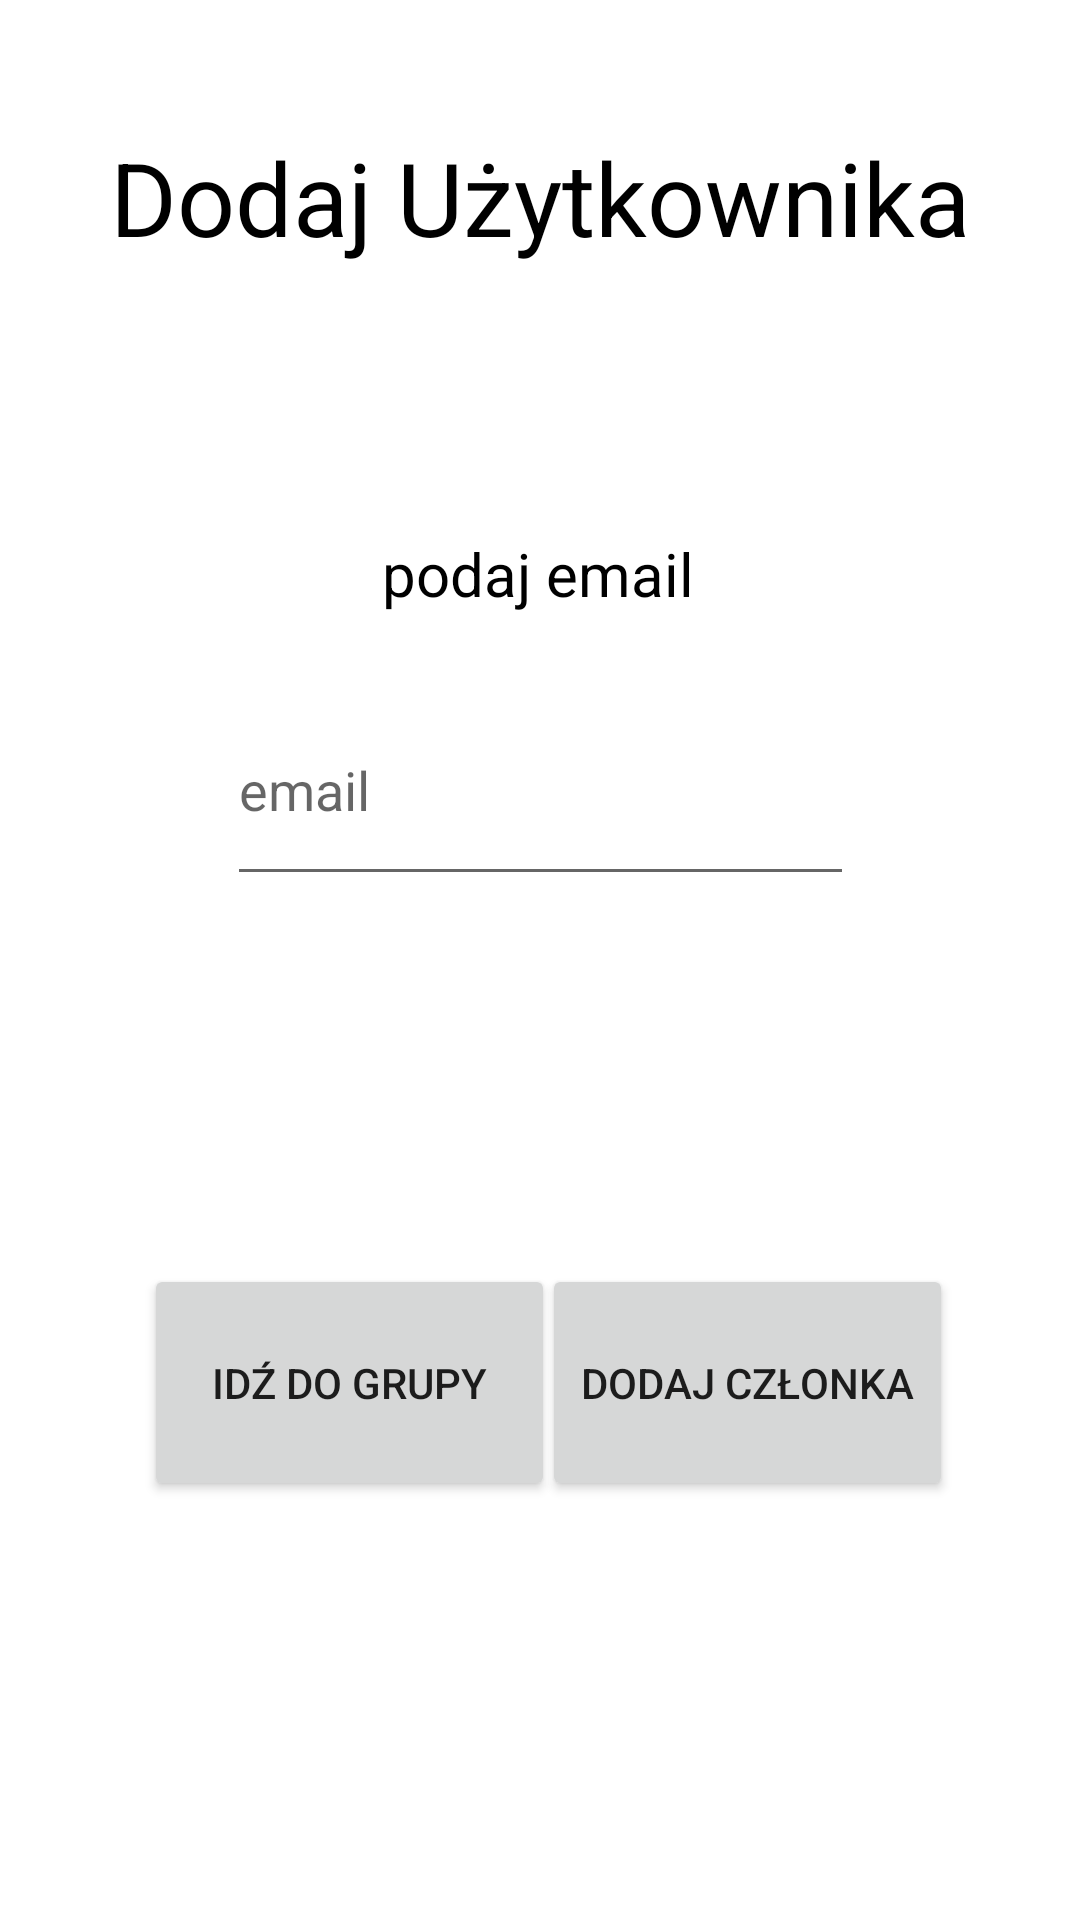

Layout XML and referenced resources for this Android screen:
<!-- AndroidManifest.xml: application theme Theme.SplitPaymentApp -->
<!-- res/layout/activity_add_users.xml -->
<?xml version="1.0" encoding="utf-8"?>
<androidx.constraintlayout.widget.ConstraintLayout xmlns:android="http://schemas.android.com/apk/res/android"
    xmlns:app="http://schemas.android.com/apk/res-auto"
    xmlns:tools="http://schemas.android.com/tools"
    android:layout_width="match_parent"
    android:layout_height="match_parent"
    tools:context=".view.AddUsersActivity">

    <TextView
        android:id="@+id/textView7"
        android:layout_width="326dp"
        android:layout_height="87dp"
        android:text="Dodaj Użytkownika"
        android:textAlignment="center"
        android:textColor="#000000"
        android:textSize="34sp"
        app:layout_constraintBottom_toBottomOf="parent"
        app:layout_constraintEnd_toEndOf="parent"
        app:layout_constraintHorizontal_bias="0.497"
        app:layout_constraintStart_toStartOf="parent"
        app:layout_constraintTop_toTopOf="parent"
        app:layout_constraintVertical_bias="0.078" />

    <TextView
        android:id="@+id/textView10"
        android:layout_width="164dp"
        android:layout_height="46dp"
        android:text="podaj email"
        android:textAlignment="center"
        android:textColor="#000000"
        android:textSize="20sp"
        app:layout_constraintBottom_toBottomOf="parent"
        app:layout_constraintEnd_toEndOf="parent"
        app:layout_constraintHorizontal_bias="0.497"
        app:layout_constraintStart_toStartOf="parent"
        app:layout_constraintTop_toTopOf="parent"
        app:layout_constraintVertical_bias="0.299" />

    <Button
        android:id="@+id/goToGroupBtn"
        android:layout_width="137dp"
        android:layout_height="79dp"
        android:text="Idź do grupy"
        app:layout_constraintBottom_toBottomOf="parent"
        app:layout_constraintEnd_toEndOf="parent"
        app:layout_constraintHorizontal_bias="0.215"
        app:layout_constraintStart_toStartOf="parent"
        app:layout_constraintTop_toTopOf="parent"
        app:layout_constraintVertical_bias="0.751" />

    <Button
        android:id="@+id/addUserBtn"
        android:layout_width="137dp"
        android:layout_height="79dp"
        android:text="Dodaj członka"
        app:layout_constraintBottom_toBottomOf="parent"
        app:layout_constraintEnd_toEndOf="parent"
        app:layout_constraintHorizontal_bias="0.81"
        app:layout_constraintStart_toStartOf="parent"
        app:layout_constraintTop_toTopOf="parent"
        app:layout_constraintVertical_bias="0.751" />

    <EditText
        android:id="@+id/AddEmailET"
        android:layout_width="209dp"
        android:layout_height="74dp"
        android:ems="10"
        android:hint="email"
        android:inputType="textEmailAddress"
        app:layout_constraintBottom_toBottomOf="parent"
        app:layout_constraintEnd_toEndOf="parent"
        app:layout_constraintStart_toStartOf="parent"
        app:layout_constraintTop_toTopOf="parent"
        app:layout_constraintVertical_bias="0.397" />

</androidx.constraintlayout.widget.ConstraintLayout>
<!-- resources referenced by this layout -->
<resources>
  <style name="Theme.SplitPaymentApp" parent="Theme.MaterialComponents.DayNight.DarkActionBar">
          
          <item name="colorPrimary">@color/purple_500</item>
          <item name="colorPrimaryVariant">@color/purple_700</item>
          <item name="colorOnPrimary">@color/white</item>
          
          <item name="colorSecondary">@color/teal_200</item>
          <item name="colorSecondaryVariant">@color/teal_700</item>
          <item name="colorOnSecondary">@color/black</item>
          
          <item name="android:statusBarColor" tools:targetApi="l">?attr/colorPrimaryVariant</item>
          
      </style>
  <!-- not gathered from this repository: default colours our renderer supplied (Android Studio template values) -->
  <color name="purple_500">#FF6200EE</color>
  <color name="purple_700">#FF3700B3</color>
  <color name="teal_200">#FF03DAC5</color>
  <color name="teal_700">#FF018786</color>
  <color name="black">#FF000000</color>
  <color name="white">#FFFFFFFF</color>
</resources>
